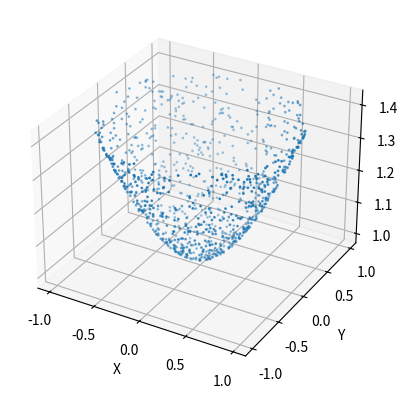

Source code (Python):
import numpy as np
import matplotlib.pyplot as plt
from mpl_toolkits.mplot3d import Axes3D


def generate_uniform_points_in_poincare_ball(num_points):
    u = np.random.rand(num_points)
    v = np.random.rand(num_points)
    theta = 2 * np.pi * v
    r = np.sqrt(u)

    x = r * np.cos(theta)
    y = r * np.sin(theta)

    return x, y


def poincare_to_hyperboloid(x, y):
    d = x ** 2 + y ** 2
    z = np.sqrt(1 + d)
    return x, y, z


def visualize_points_on_hyperboloid(x, y, z):
    fig = plt.figure()
    ax = fig.add_subplot(111, projection='3d')
    ax.scatter(x, y, z, s=1)

    ax.set_xlabel('X')
    ax.set_ylabel('Y')
    ax.set_zlabel('Z')

    plt.show()


# 主函数
if __name__ == "__main__":
    num_points = 1000  # 可以根据需要调整点的数量
    x, y = generate_uniform_points_in_poincare_ball(num_points)
    x, y, z = poincare_to_hyperboloid(x, y)
    visualize_points_on_hyperboloid(x, y, z)
